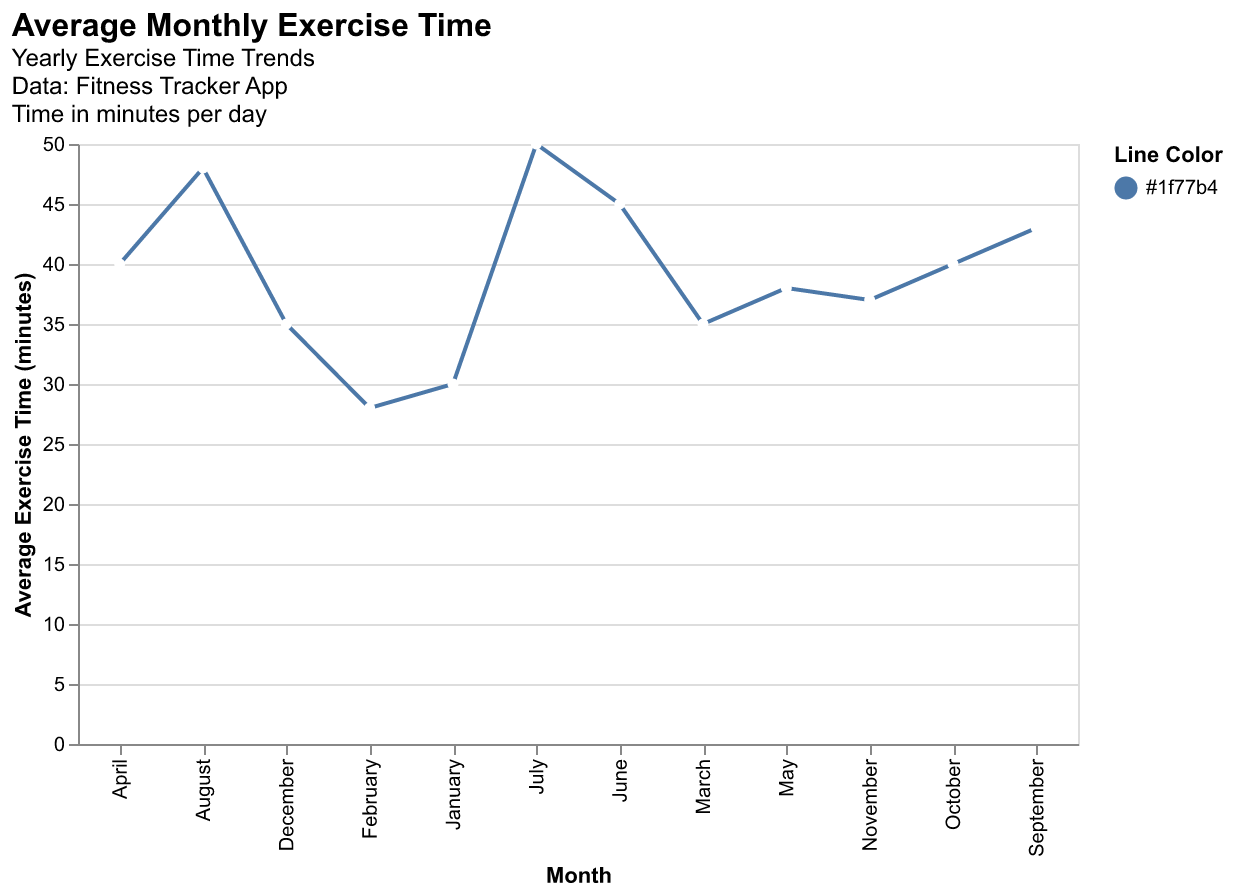

The table this chart was drawn from, first rows:
Month, ExerciseTime
January, 30
February, 28
March, 35
April, 40
May, 38
June, 45
July, 50
August, 48
September, 43
October, 40
November, 37
December, 35
